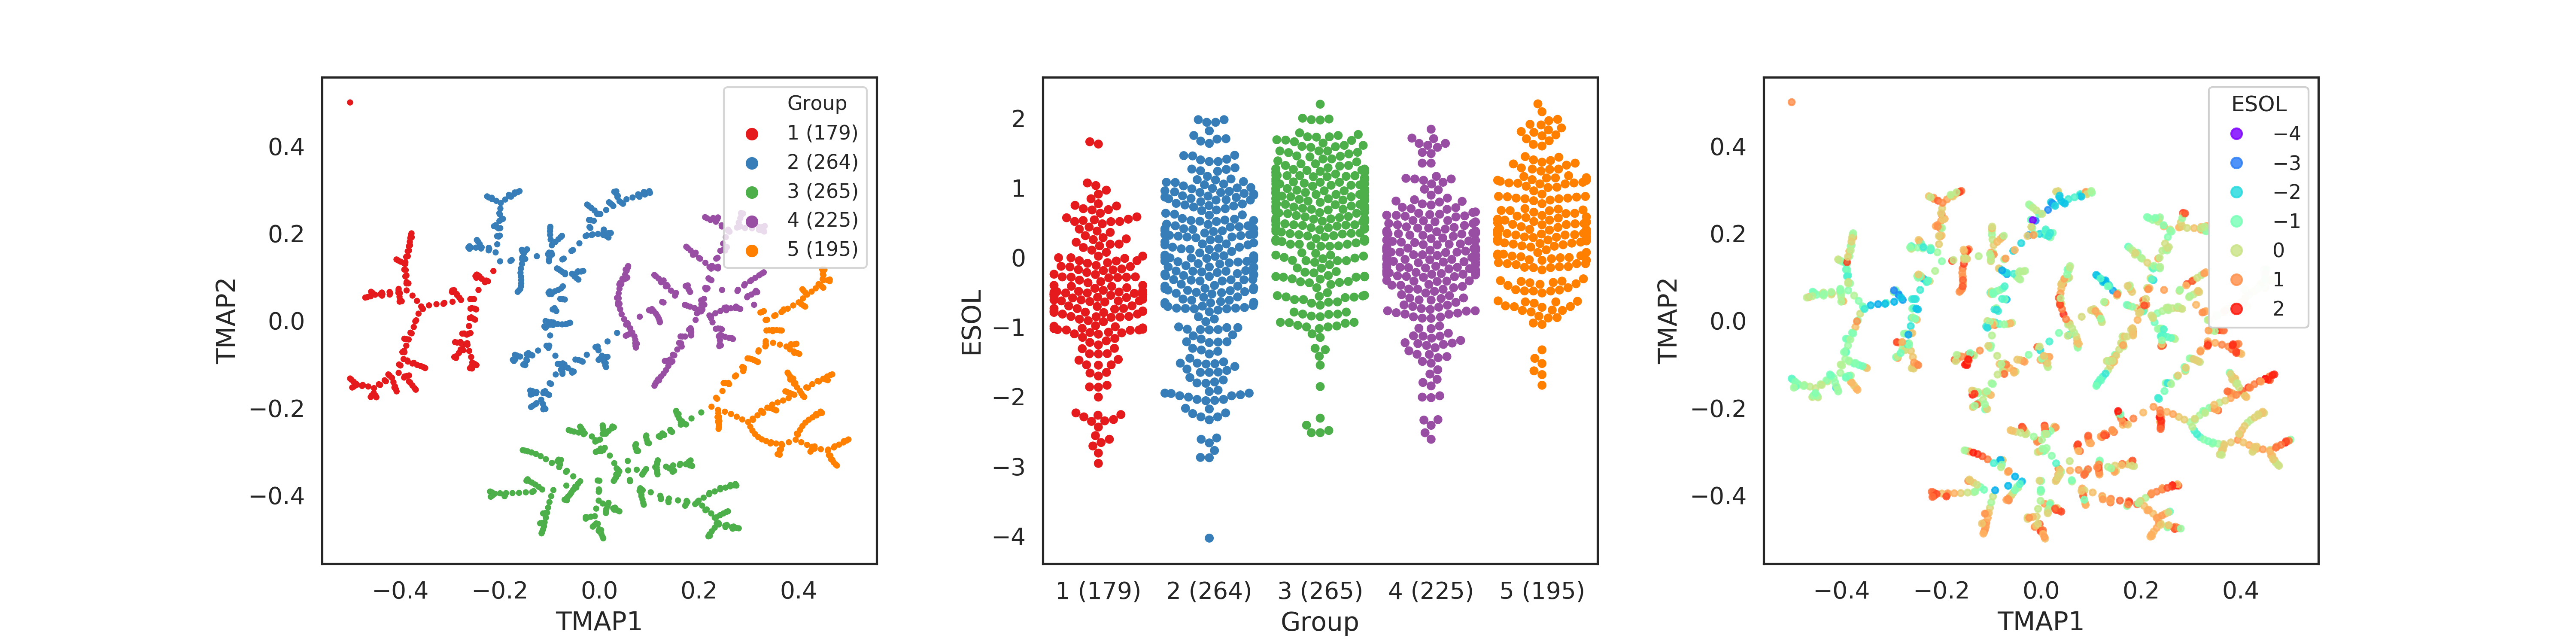

The data file committed next to this chart (first rows):
, ESOL, Group, TMAP1, TMAP2, smiles
0, 1.091, 5 (195), 0.3956, -0.05373, OCC3OC(OCC2OC(OC(C#N)c1ccccc1)C(O)C(O)C2…
1, -0.1065, 4 (225), 0.3053, 0.05926, Cc1occc1C(=O)Nc2ccccc2
2, 0.4805, 5 (195), 0.4056, -0.1678, CC(C)=CCCC(C)=CC(=O)
3, -2.27, 1 (179), -0.2306, 0.0913, c1ccc2c(c1)ccc3c2ccc4c5ccccc5ccc43
4, 0.826, 2 (264), 0.01651, -0.08359, c1ccsc1
5, 0.7456, 1 (179), -0.2875, -0.08617, c2ccc1scnc1c2
6, -2.01, 2 (264), -0.03994, 0.1769, Clc1cc(Cl)c(c(Cl)c1)c2c(Cl)cccc2Cl
7, -0.9255, 1 (179), -0.3788, -0.02813, CC12CCC3C(CCc4cc(O)ccc34)C2CCC1O
8, -1.522, 2 (264), 0.007793, 0.1962, ClC4=C(Cl)C5(Cl)C3C1CC(C2OC12)C3C4(Cl)C5…
9, -0.6367, 2 (264), -0.09863, 0.1963, COc5cc4OCC3Oc2c1CC(Oc1ccc2C(=O)C3c4cc5OC…
10, 1.962, 5 (195), 0.4899, -0.28, O=C1CCCN1
11, -0.5042, 1 (179), -0.2651, -0.05226, Clc1ccc2ccccc2c1
12, 0.187, 3 (265), -0.009038, -0.4492, CCCC=C
13, 0.2059, 5 (195), 0.3657, -0.2834, CCC1(C(=O)NCNC1=O)c2ccccc2
14, -2.312, 3 (265), -0.03832, -0.369, CCCCCCCCCCCCCC
15, 0.7882, 3 (265), 0.235, -0.4518, CC(C)Cl
16, 1.233, 3 (265), 0.2203, -0.3988, CCC(C)CO
17, 0.9822, 2 (264), 0.009945, -0.0954, N#Cc1ccccc1
18, -0.2675, 4 (225), 0.2656, -0.04047, CCOP(=S)(OCC)Oc1cc(C)nc(n1)C(C)C
19, 0.06389, 3 (265), 0.08349, -0.3886, CCCCCCCCCC(C)O
20, -2.062, 2 (264), 0.04472, 0.27, Clc1ccc(c(Cl)c1)c2c(Cl)ccc(Cl)c2Cl
21, -0.7191, 5 (195), 0.5, -0.2732, O=c2[nH]c1CCCc1c(=O)n2C3CCCCC3
22, -0.49, 1 (179), -0.3986, 0.1347, CCOP(=S)(OCC)SCSCC
23, 0.3432, 4 (225), 0.1823, 0.06526, CCOc1ccc(NC(=O)C)cc1
24, -1.134, 4 (225), 0.1199, -0.1376, CCN(CC)c1c(cc(c(N)c1N(=O)=O)C(F)(F)F)N(=…
25, 0.5988, 3 (265), -0.06676, -0.3475, CCCCCCCO
26, 0.7976, 2 (264), -0.1887, 0.2773, Cn1c(=O)n(C)c2nc[nH]c2c1=O
27, 0.6693, 5 (195), 0.4323, -0.2941, CCCCC1(CC)C(=O)NC(=O)NC1=O
28, -1.811, 2 (264), -0.092, -0.004799, ClC(Cl)=C(c1ccc(Cl)cc1)c2ccc(Cl)cc2
29, -0.04498, 5 (195), 0.3275, -0.2092, CCCCCCCC(=O)OC
30, -0.3195, 2 (264), -0.09948, -0.144, CCc1ccc(CC)cc1
31, -0.7953, 1 (179), -0.3894, 0.1294, CCOP(=S)(OCC)SCSC(C)(C)C
32, -0.819, 4 (225), 0.2539, 0.1909, COC(=O)Nc1cccc(OC(=O)Nc2cccc(C)c2)c1
33, 0.6793, 5 (195), 0.3828, -0.1283, ClC(=C)Cl
34, -1.015, 1 (179), -0.3557, 0.02884, Cc1cccc2c1Cc3ccccc32
35, 1.053, 3 (265), 0.01636, -0.4266, CCCCC=O
36, -0.2031, 4 (225), 0.3209, 0.1034, N(c1ccccc1)c2ccccc2
37, -0.4033, 4 (225), 0.1539, 0.06291, CN(C)C(=O)SCCCCOc1ccccc1
38, -0.5089, 1 (179), -0.3842, 0.1472, CCCOP(=S)(OCCC)SCC(=O)N1CCCCC1C
39, -0.8213, 3 (265), -0.1216, -0.3818, CCCCCCCI
40, -0.8545, 2 (264), 0.03574, -0.02867, c1c(Cl)cccc1c2ccccc2
41, 1.385, 3 (265), -0.002997, -0.4666, OCCCC=C
42, 0.6722, 5 (195), 0.4678, -0.3199, O=C2NC(=O)C1(CCC1)C(=O)N2
43, 0.258, 3 (265), 0.02534, -0.2475, CC(C)C1CCC(C)CC1O
44, 1.157, 3 (265), 0.146, -0.2558, CC(C)OC=O
45, 0.7219, 3 (265), 0.08229, -0.3851, CCCCCC(C)O
46, -0.003799, 4 (225), 0.2126, 0.07437, CC(=O)Nc1ccc(Br)cc1
47, -0.02463, 4 (225), 0.256, 0.1681, c1ccccc1n2ncc(N)c(Br)c2(=O)
48, -0.7977, 4 (225), 0.1479, -0.07887, COC(=O)C1=C(C)NC(=C(C1c2ccccc2N(=O)=O)C(…
49, 0.5373, 1 (179), -0.2491, 0.001664, c2c(C)cc1nc(C)ccc1c2
50, -0.2769, 3 (265), -0.1346, -0.3936, CCCCCCC#C
51, 0.4284, 5 (195), 0.3614, -0.3041, CCC1(C(=O)NC(=O)NC1=O)C2=CCCCC2
52, -2.358, 1 (179), -0.2362, 0.09552, c1ccc2c(c1)ccc3c4ccccc4ccc23
53, 0.2613, 5 (195), 0.2888, -0.1162, CCC(C)n1c(=O)[nH]c(C)c(Br)c1=O
54, -2.615, 2 (264), -0.06857, 0.1059, Clc1cccc(c1Cl)c2c(Cl)c(Cl)cc(Cl)c2Cl
55, 1.162, 2 (264), -0.1515, 0.1534, Cc1ccccc1O
56, -0.9349, 3 (265), 0.1174, -0.321, CC(C)CCC(C)(C)C
57, -0.5042, 2 (264), -0.208, 0.156, Cc1ccc(C)c2ccccc12
58, -1.654, 1 (179), -0.2424, 0.06983, Cc1cc2c3ccccc3ccc2c4ccccc14
59, 1.366, 5 (195), 0.4023, -0.1614, CCCC(=O)C
... 1,068 more rows
